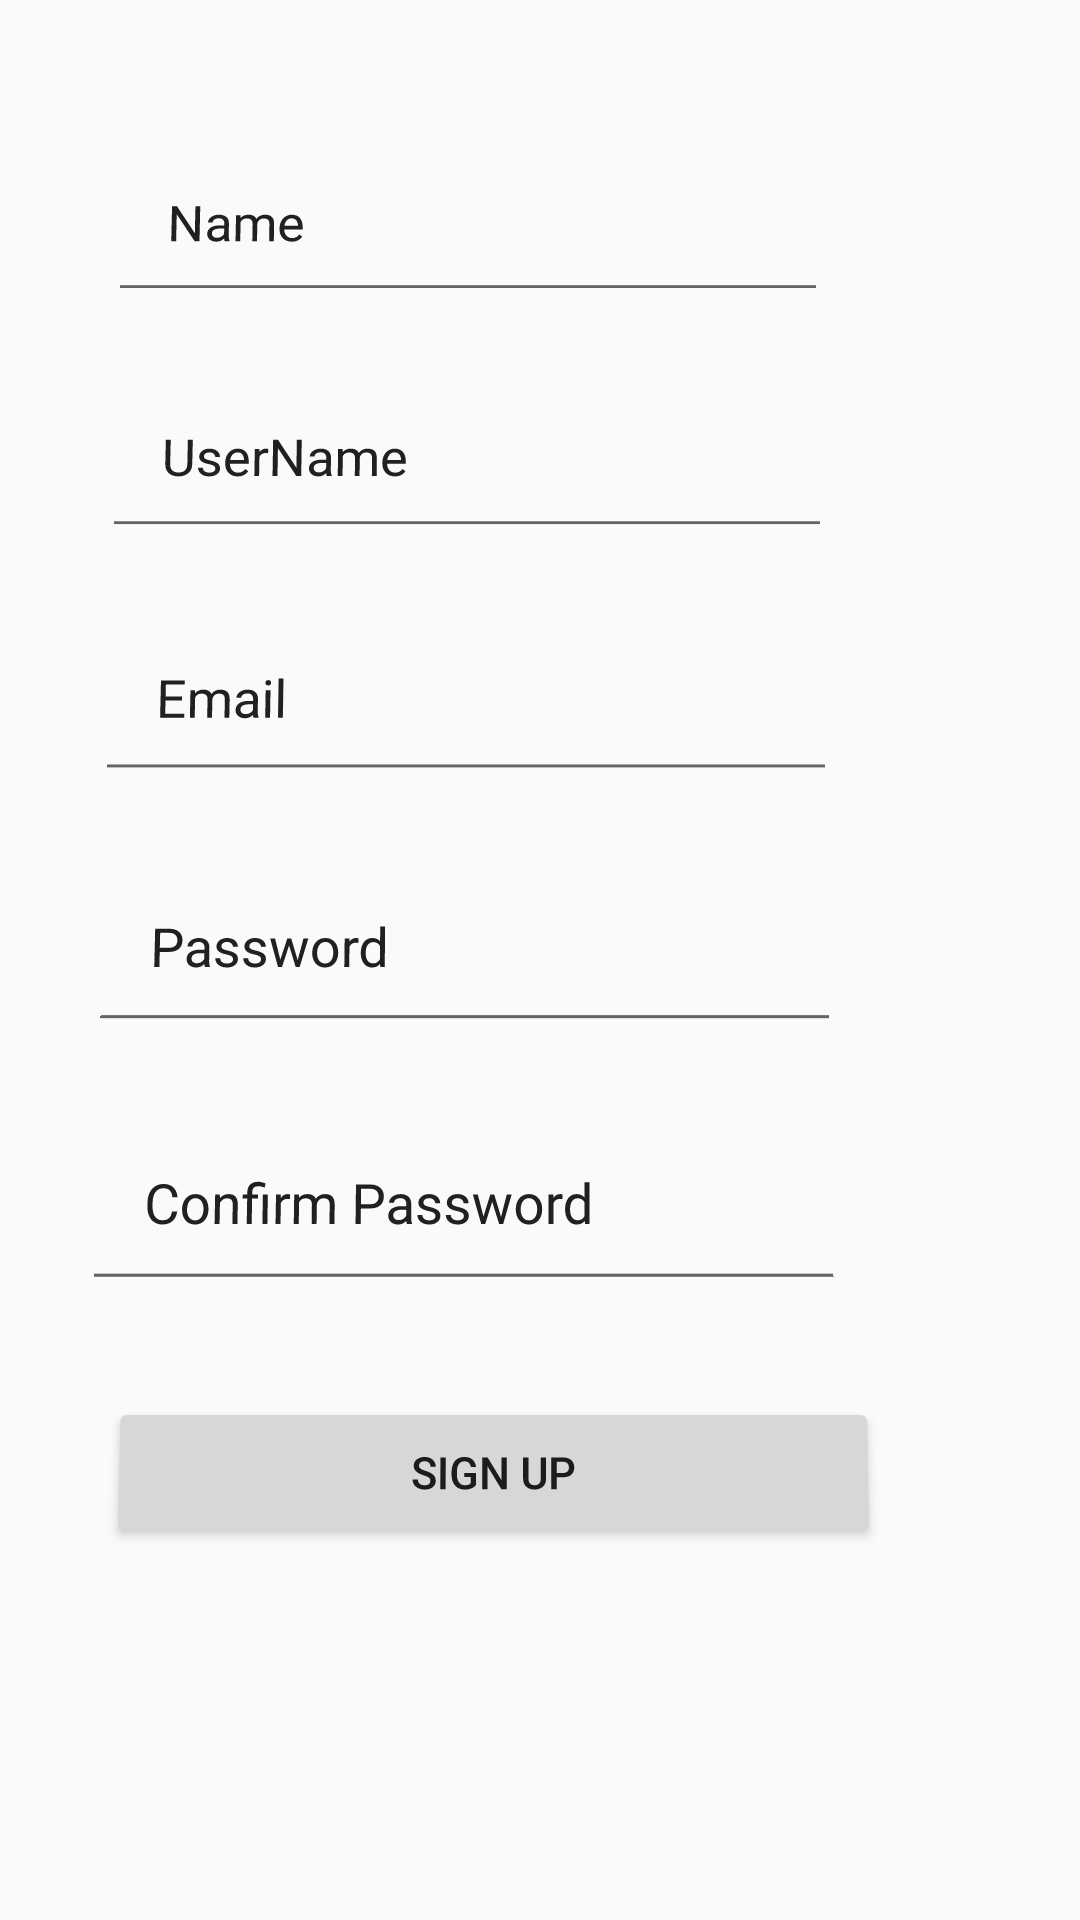

Android layout source for this screen:
<!-- AndroidManifest.xml: application theme AppTheme -->
<!-- res/layout/signup.xml -->
<?xml version="1.0" encoding="utf-8"?>
<LinearLayout xmlns:android="http://schemas.android.com/apk/res/android"
    android:layout_width="match_parent"
    android:layout_height="match_parent"
    android:layout_margin="20dp"
    android:orientation="vertical"
    android:padding="20dp"
    android:rotationX="2">

    <EditText
        android:id="@+id/editTextName"
        android:layout_width="250dp"
        android:layout_height="wrap_content"
        android:layout_margin="10dp"
        android:inputType="textPersonName"
        android:padding="20dp"
        android:text="Name" />

    <EditText
        android:id="@+id/editTextUsername"
        android:layout_width="250dp"
        android:layout_height="wrap_content"
        android:layout_margin="10dp"
        android:inputType="textPersonName"
        android:padding="20dp"
        android:text="UserName" />

    <EditText
        android:id="@+id/editTextEmail"
        android:layout_width="250dp"
        android:layout_height="wrap_content"
        android:layout_margin="10dp"
        android:inputType="textEmailAddress"
        android:padding="20dp"
        android:text="Email" />

    <EditText
        android:id="@+id/editTextPassword"
        android:layout_width="250dp"
        android:layout_height="wrap_content"
        android:layout_margin="10dp"
        android:inputType="text"
        android:padding="20dp"
        android:text="Password" />

    <EditText
        android:id="@+id/editTextConfirmPassword"
        android:layout_width="250dp"
        android:layout_height="wrap_content"
        android:layout_margin="10dp"
        android:inputType="text"
        android:padding="20dp"
        android:text="Confirm Password" />

    <Button
        android:id="@+id/signUpButton"
        android:layout_width="250dp"
        android:layout_height="wrap_content"
        android:layout_margin="20dp"
        android:text="Sign Up" />

</LinearLayout>
<!-- resources referenced by this layout -->
<resources>
  <style name="AppTheme" parent="Theme.AppCompat.Light.DarkActionBar">
          
          <item name="colorPrimary">@color/colorPrimary</item>
          <item name="colorPrimaryDark">@color/colorPrimaryDark</item>
          <item name="colorAccent">@color/colorAccent</item>
      </style>
  <!-- not gathered from this repository: default colours our renderer supplied (Android Studio template values) -->
  <color name="colorPrimary">#FF6200EE</color>
  <color name="colorPrimaryDark">#FF3700B3</color>
  <color name="colorAccent">#FF03DAC5</color>
</resources>
